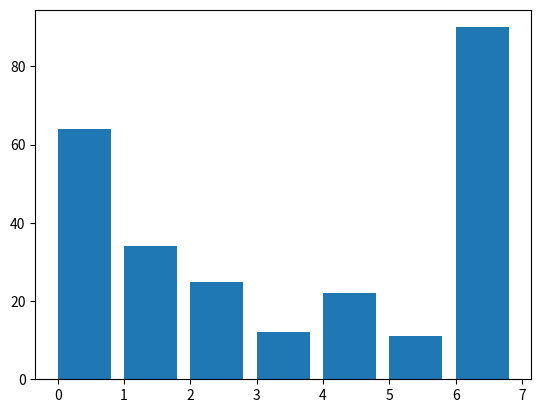

Here is the Python script that generated this plot:
# def buble_sort(array):
#     n = len(array)
#     for i in range(n-1):
#         for j in range(0, n-i-1):
#             if array[j] > array[j+1]:
#                 array[j], array[j+1] = array[j+1], array[j]
#
#
# my_list = [64, 34, 25, 12, 22, 11, 90]
# buble_sort(my_list)
# print(my_list)


import matplotlib.pyplot as plt
import matplotlib.animation as animation


def bubble_sort_visualization(data):
    """
    Візуалізація сортування бульбашкою.

    :param data: Початкові дані для сортування та візуалізації.
    """
    n = len(data)

    fig, ax = plt.subplots()
    bars = ax.bar(range(n), data, align='edge')

    def update(frame):
        for i in range(n - frame - 1):
            if data[i] > data[i + 1]:
                data[i], data[i + 1] = data[i + 1], data[i]

        for bar, h in zip(bars, data):
            bar.set_height(h)

    ani = animation.FuncAnimation(fig, update, frames=n - 1, repeat=False)
    plt.show()


# Приклад використання
initial_data = [64, 34, 25, 12, 22, 11, 90]
bubble_sort_visualization(initial_data)